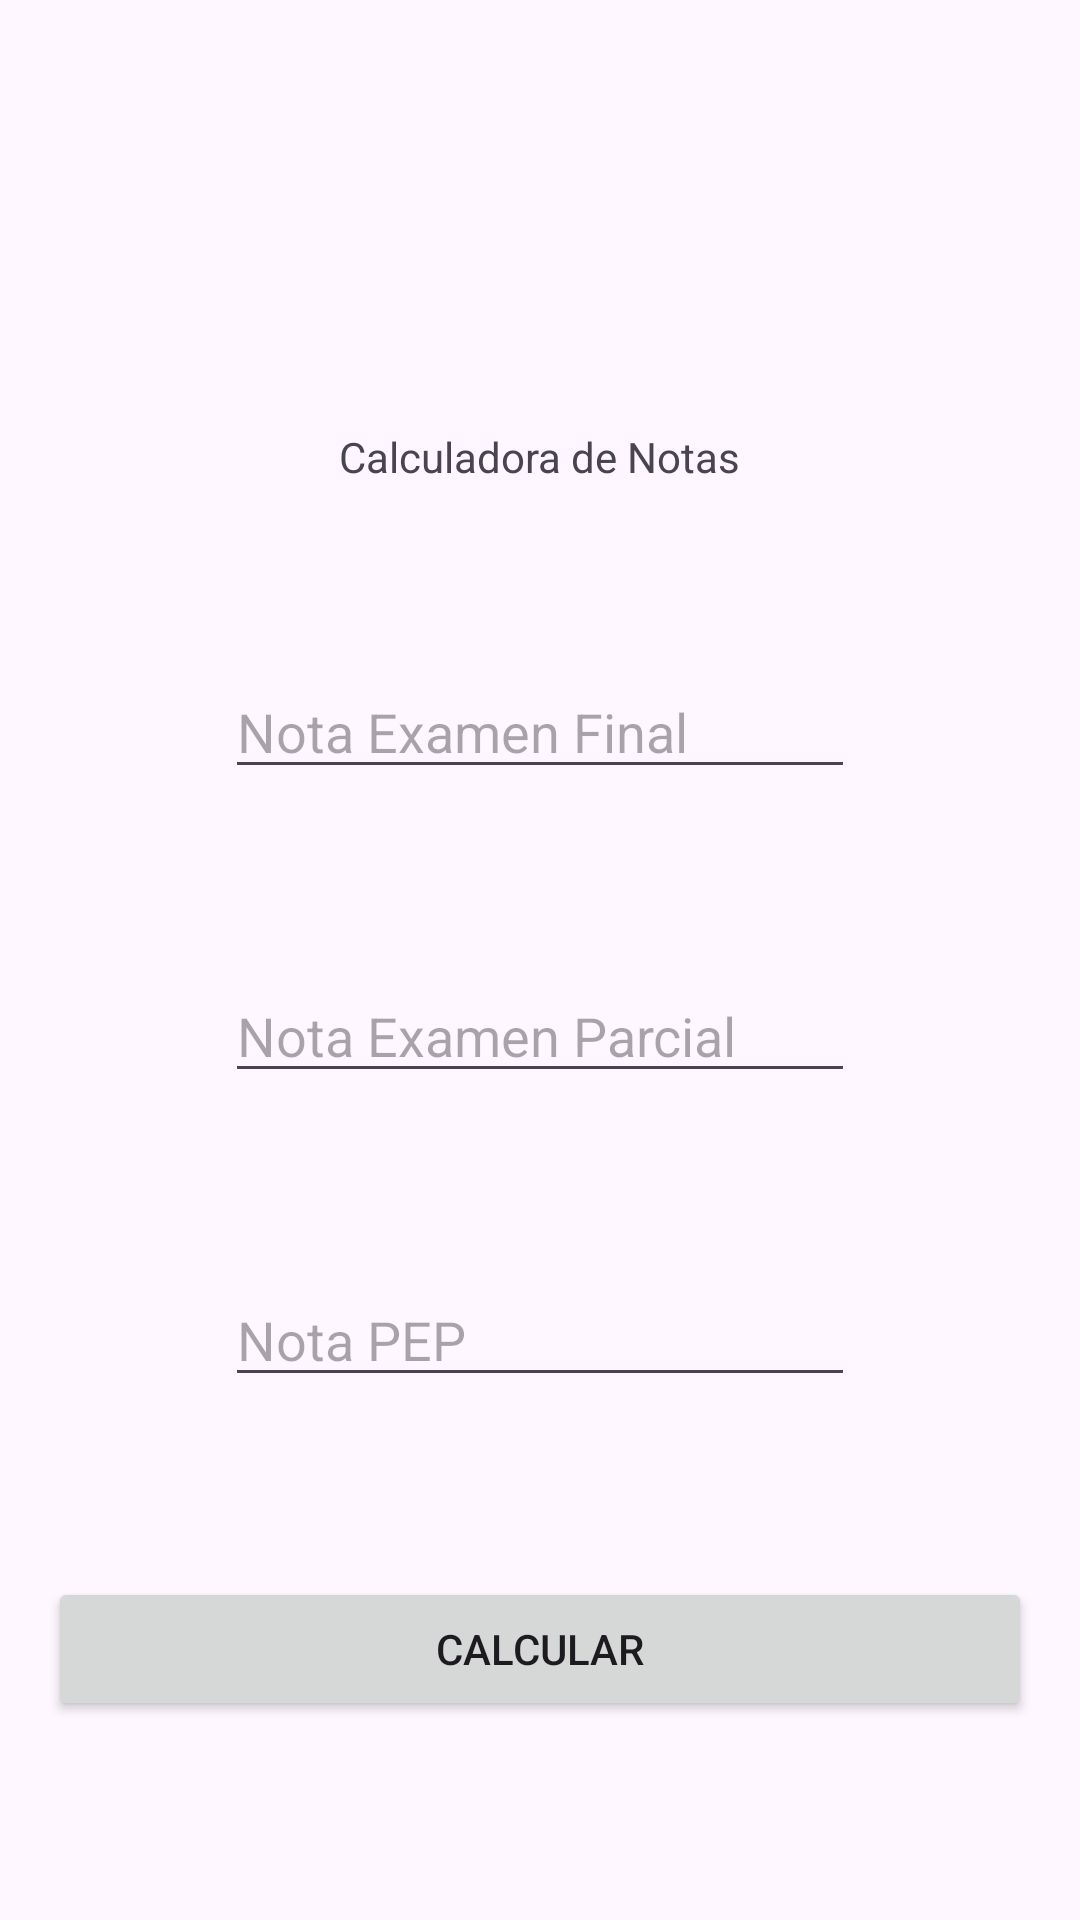

Write the Android layout XML for this screen, with the resource values it uses.
<!-- AndroidManifest.xml: application theme Theme.PC1_MartinezG -->
<!-- res/layout/activity_main.xml -->
<?xml version="1.0" encoding="utf-8"?>
<androidx.constraintlayout.widget.ConstraintLayout xmlns:android="http://schemas.android.com/apk/res/android"
    xmlns:app="http://schemas.android.com/apk/res-auto"
    xmlns:tools="http://schemas.android.com/tools"
    android:id="@+id/main"
    android:layout_width="match_parent"
    android:layout_height="match_parent"
    tools:context=".MainActivity">

    <TextView
        android:id="@+id/tv_tittle"
        android:layout_width="wrap_content"
        android:layout_height="wrap_content"
        android:text="@string/title_principal"
        app:layout_constraintBottom_toBottomOf="parent"
        app:layout_constraintEnd_toEndOf="parent"
        app:layout_constraintStart_toStartOf="parent"
        app:layout_constraintTop_toTopOf="parent"
        app:layout_constraintVertical_bias="0.23" />

    <EditText
        android:id="@+id/et_final"
        android:layout_width="wrap_content"
        android:layout_height="wrap_content"
        android:layout_marginTop="60dp"
        android:ems="10"
        android:hint="@string/et_Final"
        android:inputType="text"
        app:layout_constraintEnd_toEndOf="parent"
        app:layout_constraintStart_toStartOf="parent"
        app:layout_constraintTop_toBottomOf="@+id/tv_tittle" />

    <EditText
        android:id="@+id/et_parcial"
        android:layout_width="wrap_content"
        android:layout_height="wrap_content"
        android:layout_marginTop="60dp"
        android:ems="10"
        android:hint="@string/et_Parcial"
        android:inputType="text"
        app:layout_constraintEnd_toEndOf="parent"
        app:layout_constraintStart_toStartOf="parent"
        app:layout_constraintTop_toBottomOf="@+id/et_final" />

    <EditText
        android:id="@+id/et_pep"
        android:layout_width="wrap_content"
        android:layout_height="wrap_content"
        android:layout_marginTop="60dp"
        android:ems="10"
        android:hint="@string/et_PEP"
        android:inputType="text"
        app:layout_constraintEnd_toEndOf="parent"
        app:layout_constraintStart_toStartOf="parent"
        app:layout_constraintTop_toBottomOf="@+id/et_parcial" />

    <Button
        android:id="@+id/btn_calcular"
        android:layout_width="0dp"
        android:layout_height="wrap_content"
        android:layout_marginStart="16dp"
        android:layout_marginTop="60dp"
        android:layout_marginEnd="16dp"
        android:text="@string/btn_calc"
        app:layout_constraintEnd_toEndOf="parent"
        app:layout_constraintStart_toStartOf="parent"
        app:layout_constraintTop_toBottomOf="@+id/et_pep" />

</androidx.constraintlayout.widget.ConstraintLayout>
<!-- resources referenced by this layout -->
<resources>
  <string name="btn_calc">Calcular</string>
  <string name="et_Final"> Nota Examen Final</string>
  <string name="et_PEP">Nota PEP</string>
  <string name="et_Parcial">Nota Examen Parcial</string>
  <string name="title_principal">Calculadora de Notas</string>
  <style name="Theme.PC1_MartinezG" parent="Base.Theme.PC1_MartinezG" />
  <style name="Base.Theme.PC1_MartinezG" parent="Theme.Material3.DayNight.NoActionBar">
          
          
      </style>
</resources>
